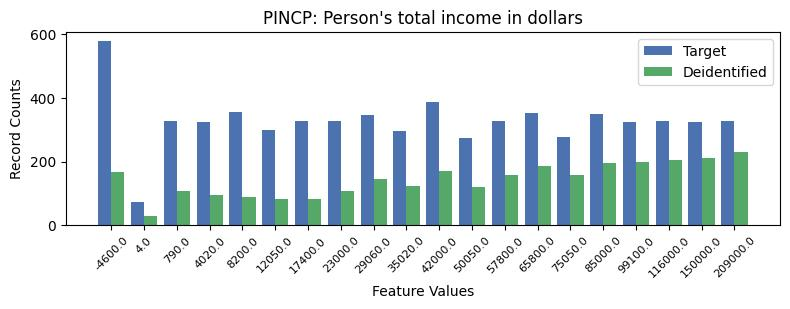

The file beside this chart, header and first rows:
, PINCP, count_target, count_deidentified
0, -1, 1120, 351
1, 0, 578, 168
2, 10, 387, 170
3, 4, 354, 89
4, 13, 353, 186
5, 15, 348, 196
6, 8, 345, 144
7, 2, 328, 109
8, 7, 328, 106
9, 19, 327, 230
10, 6, 326, 83
11, 12, 326, 158
12, 17, 326, 205
13, 16, 325, 200
14, 18, 325, 212
15, 3, 323, 96
16, 5, 298, 82
17, 9, 295, 123
18, 14, 276, 158
19, 11, 273, 121
20, 1, 73, 29
